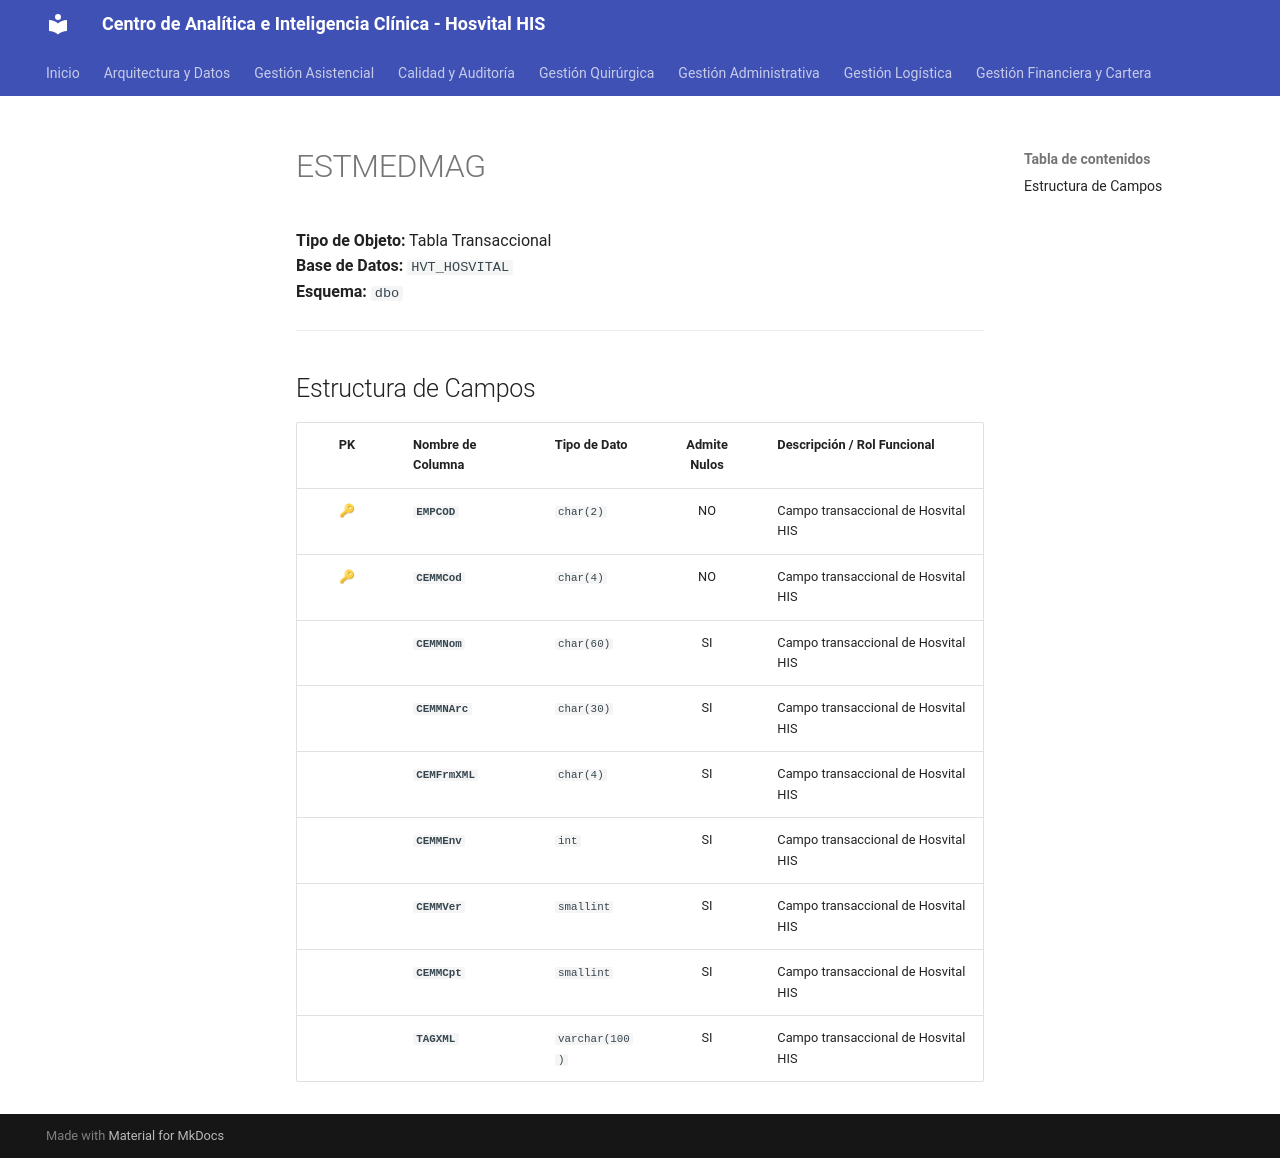

repository: SoporteSaludtech/superset-docs · page: diccionario-general/ESTMEDMAG/index.html · generator: mkdocs

# ESTMEDMAG

**Tipo de Objeto:** Tabla Transaccional  
**Base de Datos:** `HVT_HOSVITAL`  
**Esquema:** `dbo`

---

## Estructura de Campos

| PK | Nombre de Columna | Tipo de Dato | Admite Nulos | Descripción / Rol Funcional |
| :-: | :--- | :--- | :-: | :--- |
| 🔑 | **`EMPCOD`** | `char(2)` | NO | Campo transaccional de Hosvital HIS |
| 🔑 | **`CEMMCod`** | `char(4)` | NO | Campo transaccional de Hosvital HIS |
|  | **`CEMMNom`** | `char(60)` | SI | Campo transaccional de Hosvital HIS |
|  | **`CEMMNArc`** | `char(30)` | SI | Campo transaccional de Hosvital HIS |
|  | **`CEMFrmXML`** | `char(4)` | SI | Campo transaccional de Hosvital HIS |
|  | **`CEMMEnv`** | `int` | SI | Campo transaccional de Hosvital HIS |
|  | **`CEMMVer`** | `smallint` | SI | Campo transaccional de Hosvital HIS |
|  | **`CEMMCpt`** | `smallint` | SI | Campo transaccional de Hosvital HIS |
|  | **`TAGXML`** | `varchar(100)` | SI | Campo transaccional de Hosvital HIS |
